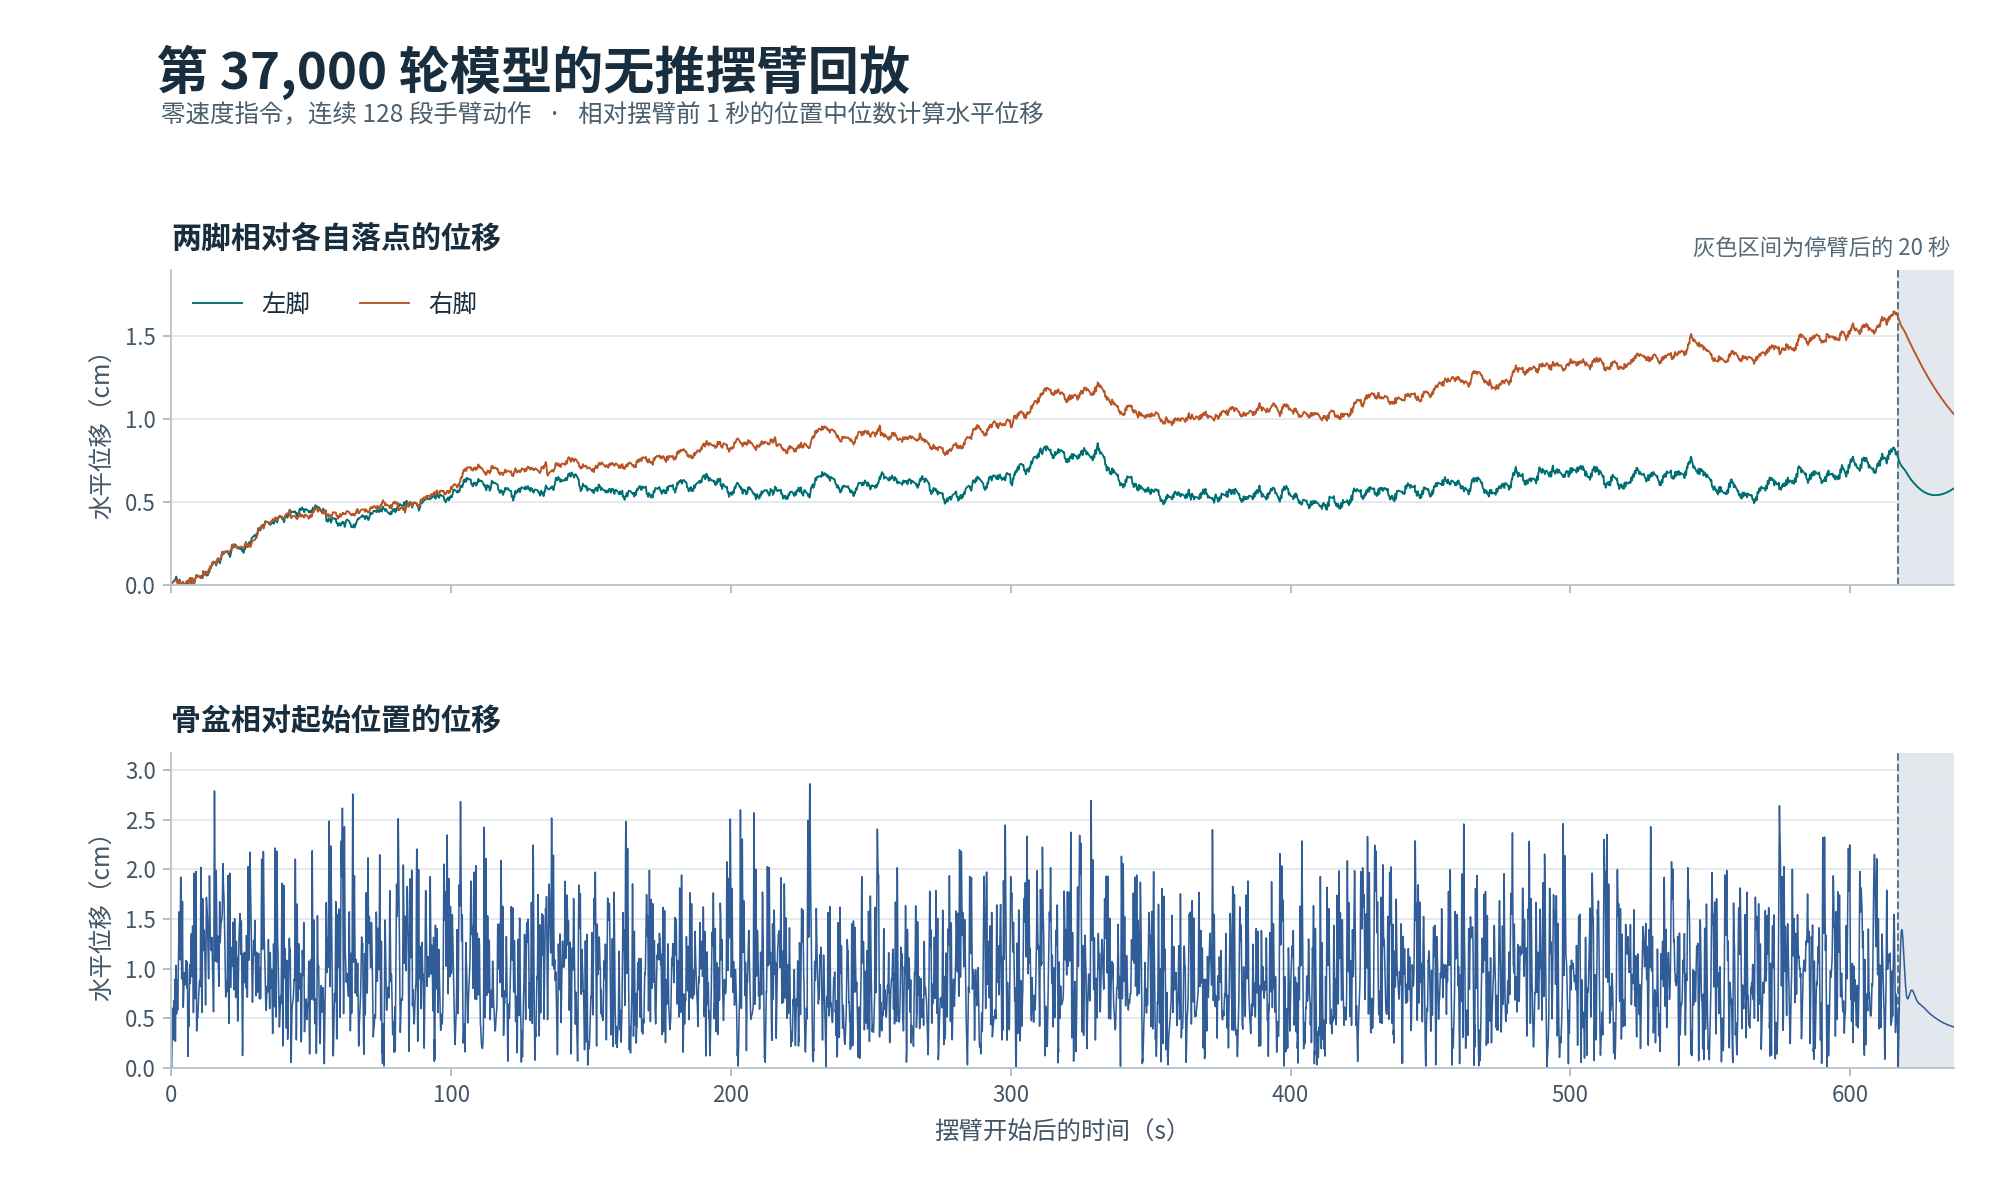

The data file committed next to this chart (first rows):
time_from_arm_start_s, phase, left_foot_displacement_cm, right_foot_displacement_cm, pelvis_displacement_cm
0.00, 1, 0.01166, 0.01125, 0.02315
0.02, 1, 0.01212, 0.01169, 0.02267
0.04, 1, 0.01258, 0.01213, 0.02018
0.06, 1, 0.01303, 0.01256, 0.01508
0.08, 1, 0.01348, 0.013, 0.009385
0.10, 1, 0.01392, 0.01343, 0.01597
0.12, 1, 0.01434, 0.01387, 0.03432
0.14, 1, 0.01474, 0.01431, 0.05906
0.16, 1, 0.01512, 0.01475, 0.0892
0.18, 1, 0.01547, 0.0152, 0.1242
0.20, 1, 0.0158, 0.01565, 0.1634
0.22, 1, 0.01609, 0.0161, 0.206
0.24, 1, 0.01634, 0.01654, 0.251
0.26, 1, 0.01657, 0.01698, 0.2972
0.28, 1, 0.01676, 0.0174, 0.3436
0.30, 1, 0.01693, 0.01781, 0.3889
0.32, 1, 0.01707, 0.01819, 0.4318
0.34, 1, 0.0172, 0.01854, 0.4715
0.36, 1, 0.01732, 0.01886, 0.5068
0.38, 1, 0.01742, 0.01914, 0.5371
0.40, 1, 0.01753, 0.01939, 0.5618
0.42, 1, 0.01763, 0.0196, 0.5806
0.44, 1, 0.01773, 0.01978, 0.5935
0.46, 1, 0.01783, 0.01993, 0.6004
0.48, 1, 0.01792, 0.02005, 0.6016
0.50, 1, 0.01801, 0.02016, 0.5974
0.52, 1, 0.0181, 0.02025, 0.588
0.54, 1, 0.01819, 0.02033, 0.5739
0.56, 1, 0.01827, 0.0204, 0.5552
0.58, 1, 0.01836, 0.02048, 0.5322
0.60, 1, 0.01845, 0.02056, 0.5055
0.62, 1, 0.01856, 0.02065, 0.4771
0.64, 1, 0.01868, 0.02073, 0.4498
0.66, 1, 0.01883, 0.02081, 0.4265
0.68, 1, 0.01903, 0.02087, 0.4102
0.70, 1, 0.0193, 0.02089, 0.4032
0.72, 1, 0.0197, 0.02088, 0.4074
0.74, 1, 0.02027, 0.02085, 0.4237
0.76, 1, 0.02106, 0.02085, 0.4518
0.78, 1, 0.02208, 0.02097, 0.49
0.80, 1, 0.0233, 0.02129, 0.5354
0.82, 1, 0.02462, 0.0219, 0.583
0.84, 1, 0.02592, 0.02286, 0.6269
0.86, 1, 0.02704, 0.02412, 0.6609
0.88, 1, 0.02785, 0.02555, 0.6792
0.90, 1, 0.02832, 0.02694, 0.6771
0.92, 1, 0.02849, 0.02814, 0.6515
0.94, 1, 0.02852, 0.02904, 0.6019
0.96, 1, 0.02858, 0.02963, 0.5319
0.98, 1, 0.02891, 0.02997, 0.4496
1.00, 1, 0.0296, 0.03012, 0.367
1.02, 1, 0.0305, 0.03012, 0.3029
1.04, 1, 0.03135, 0.02997, 0.2809
1.06, 1, 0.03199, 0.02968, 0.3104
1.08, 1, 0.0323, 0.02922, 0.3738
1.10, 1, 0.03233, 0.02874, 0.4518
1.12, 1, 0.03221, 0.02842, 0.5338
1.14, 1, 0.03203, 0.02831, 0.6132
1.16, 1, 0.03182, 0.02836, 0.6861
1.18, 1, 0.03162, 0.02849, 0.7497
... 31,788 more rows
